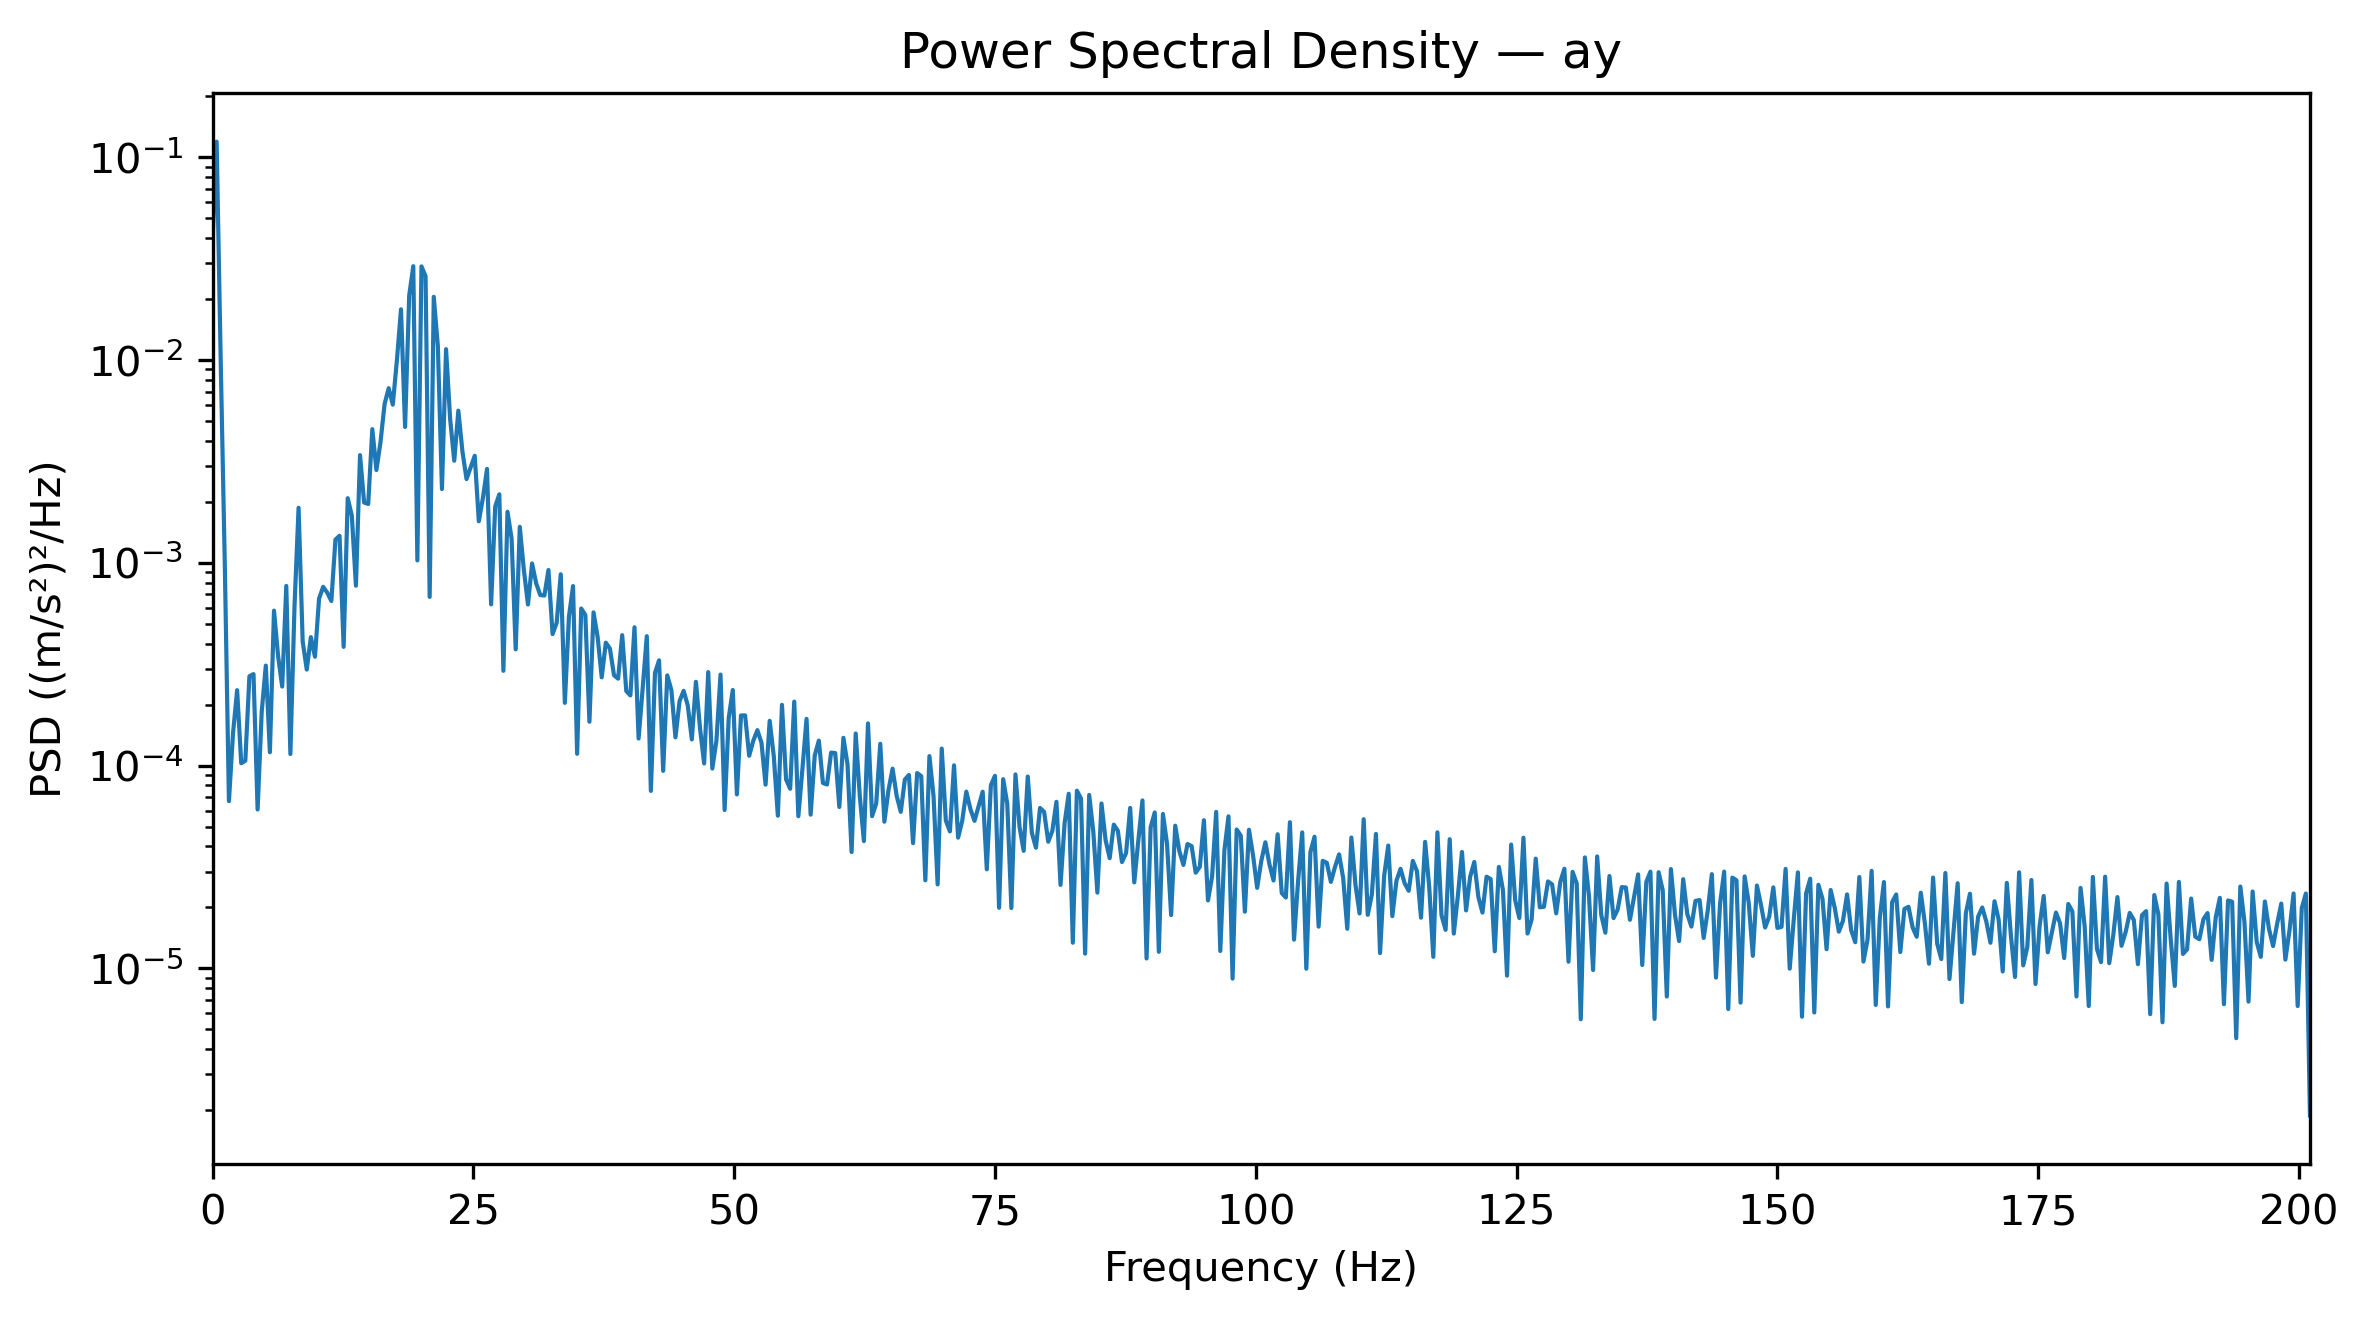

The data file committed next to this chart (first rows):
Frequency_Hz, PSD_(m_s2)^2_per_Hz
0.0, 0.03901
0.3927, 0.1195
0.7854, 0.009698
1.178, 0.0009625
1.571, 6.686595640181375e-05
1.963, 0.0001448
2.356, 0.0002357
2.749, 0.0001028
3.141, 0.0001058
3.534, 0.0002761
3.927, 0.0002829
4.319, 6.0804105089237215e-05
4.712, 0.0001845
5.105, 0.0003116
5.497, 0.0001165
5.89, 0.0005816
6.283, 0.0003473
6.675, 0.0002456
7.068, 0.0007701
7.461, 0.0001142
7.854, 0.0006068
8.246, 0.001871
8.639, 0.0004101
9.032, 0.0002979
9.424, 0.0004305
9.817, 0.0003446
10.21, 0.0006668
10.6, 0.0007623
10.99, 0.0007133
11.39, 0.0006489
11.78, 0.001303
12.17, 0.00136
12.57, 0.0003855
12.96, 0.002086
13.35, 0.00171
13.74, 0.0007718
14.14, 0.003401
14.53, 0.001985
14.92, 0.001953
15.31, 0.004568
15.71, 0.002873
16.1, 0.003947
16.49, 0.006081
16.89, 0.007273
17.28, 0.006035
17.67, 0.009968
18.06, 0.01781
18.46, 0.004684
18.85, 0.02081
19.24, 0.02907
19.63, 0.001029
20.03, 0.029
20.42, 0.02594
20.81, 0.0006798
21.2, 0.02053
21.6, 0.01173
21.99, 0.002314
22.38, 0.01133
22.78, 0.005115
23.17, 0.003192
... 453 more rows
